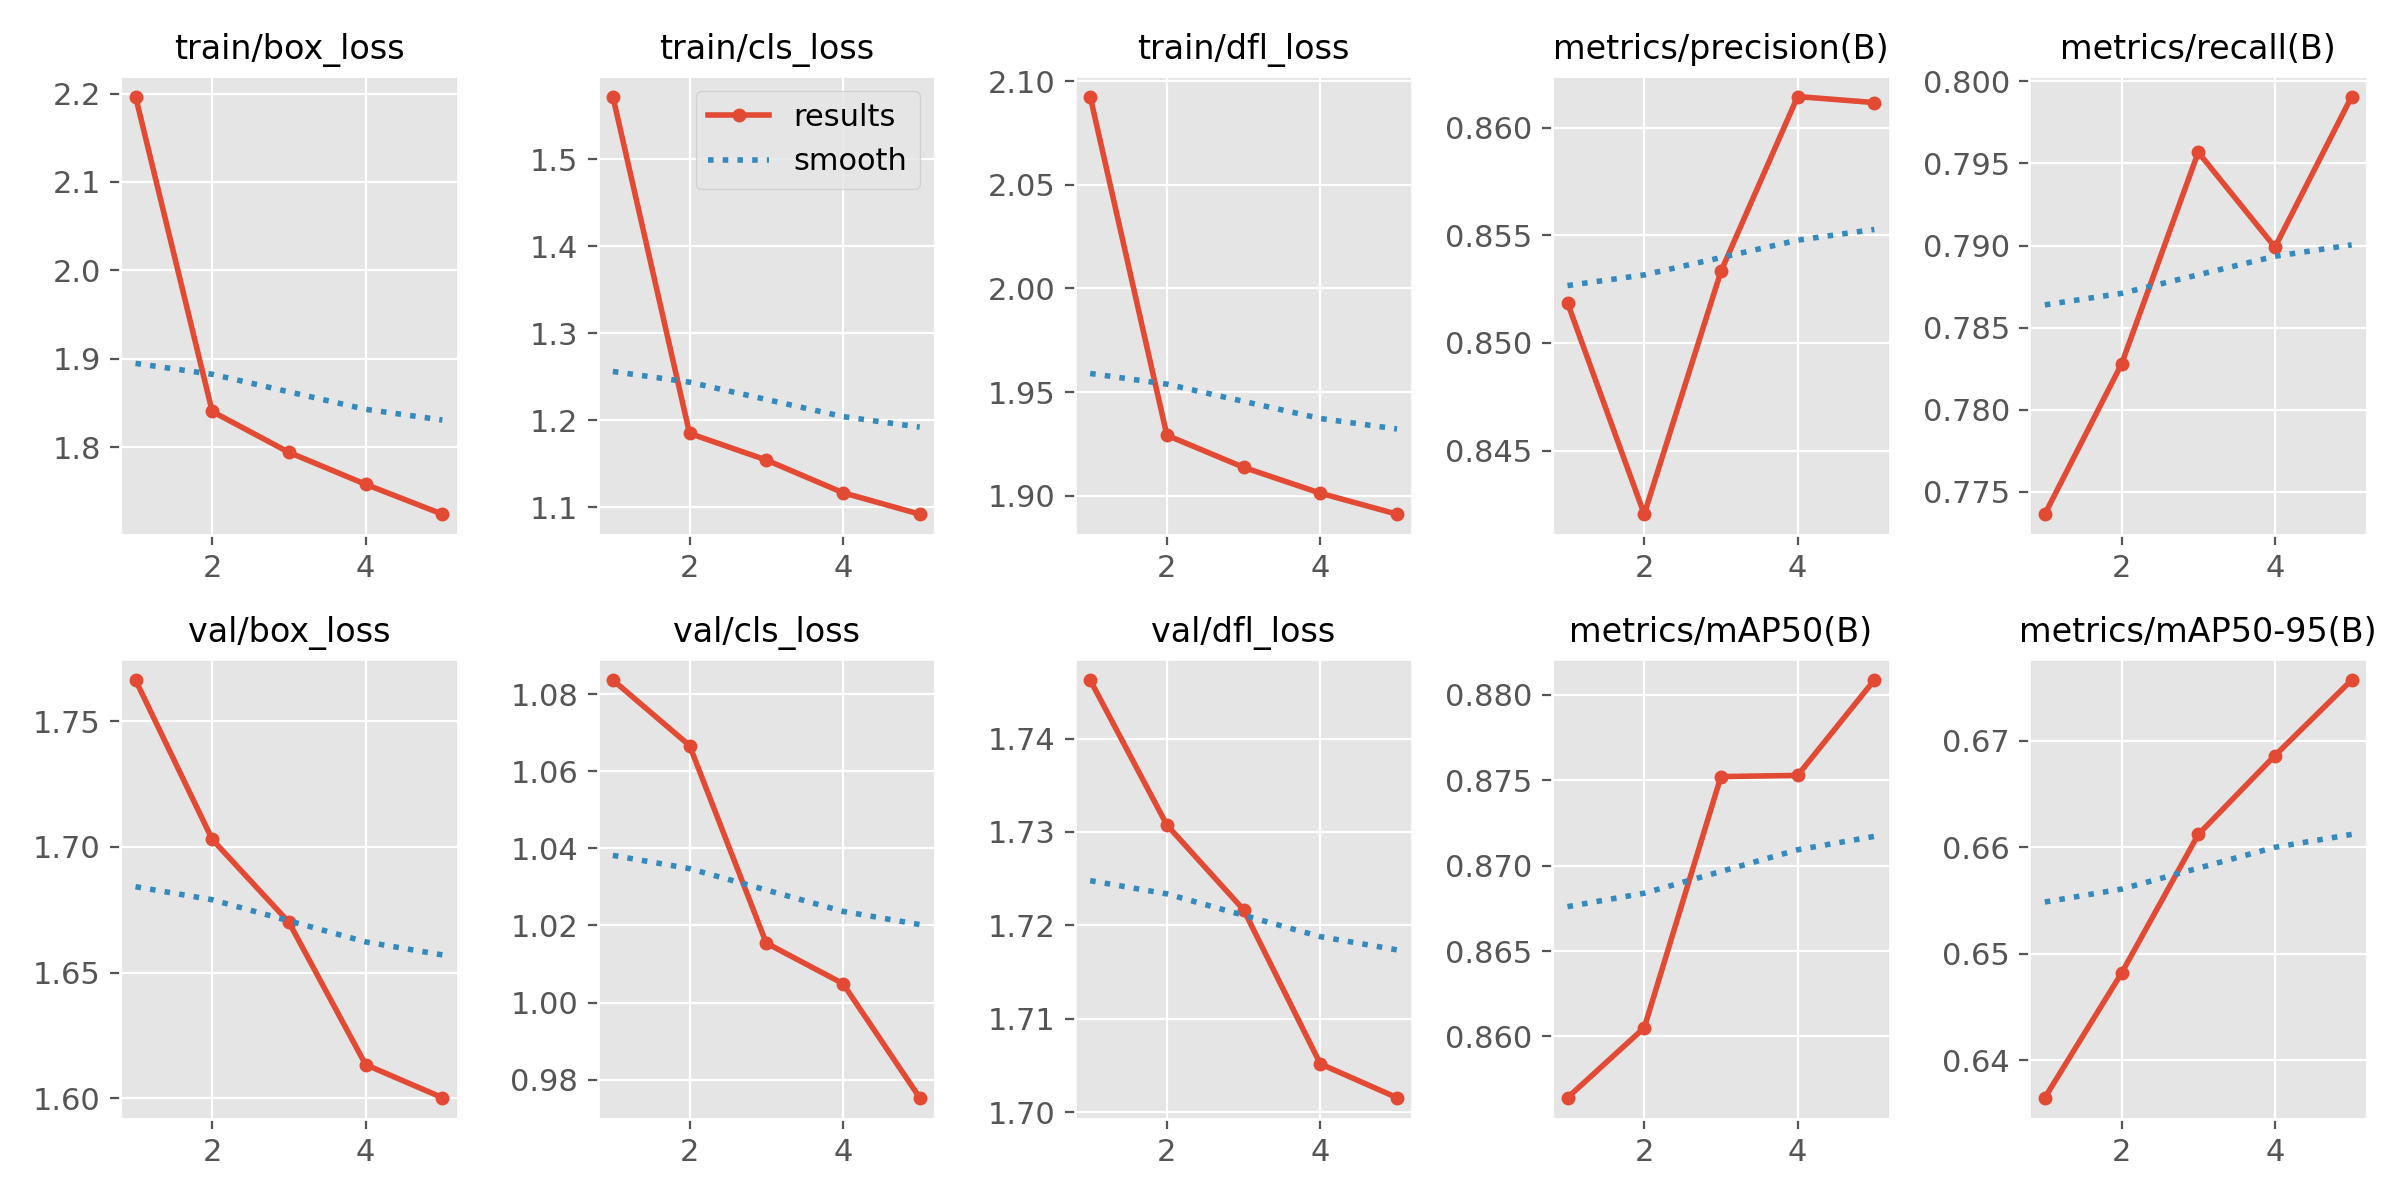

The data file committed next to this chart (first rows):
epoch, time, train/box_loss, train/cls_loss, train/dfl_loss, metrics/precision(B), metrics/recall(B), metrics/mAP50(B), metrics/mAP50-95(B), val/box_loss, val/cls_loss, val/dfl_loss, lr/pg0, lr/pg1, lr/pg2
1, 1478, 2.197, 1.572, 2.093, 0.8519, 0.7736, 0.8564, 0.6365, 1.766, 1.084, 1.746, 0.0005555, 0.0005555, 0.0005555
2, 2912, 1.84, 1.185, 1.929, 0.842, 0.7828, 0.8605, 0.6482, 1.703, 1.067, 1.731, 0.0008911, 0.0008911, 0.0008911
3, 4343, 1.794, 1.154, 1.914, 0.8533, 0.7957, 0.8752, 0.6612, 1.67, 1.015, 1.722, 0.001007, 0.001007, 0.001007
4, 5791, 1.758, 1.117, 1.901, 0.8614, 0.7899, 0.8753, 0.6686, 1.613, 1.005, 1.705, 0.0006768, 0.0006768, 0.0006768
5, 7225, 1.724, 1.092, 1.891, 0.8612, 0.7991, 0.8809, 0.6757, 1.6, 0.9754, 1.702, 0.0003467, 0.0003467, 0.0003467
